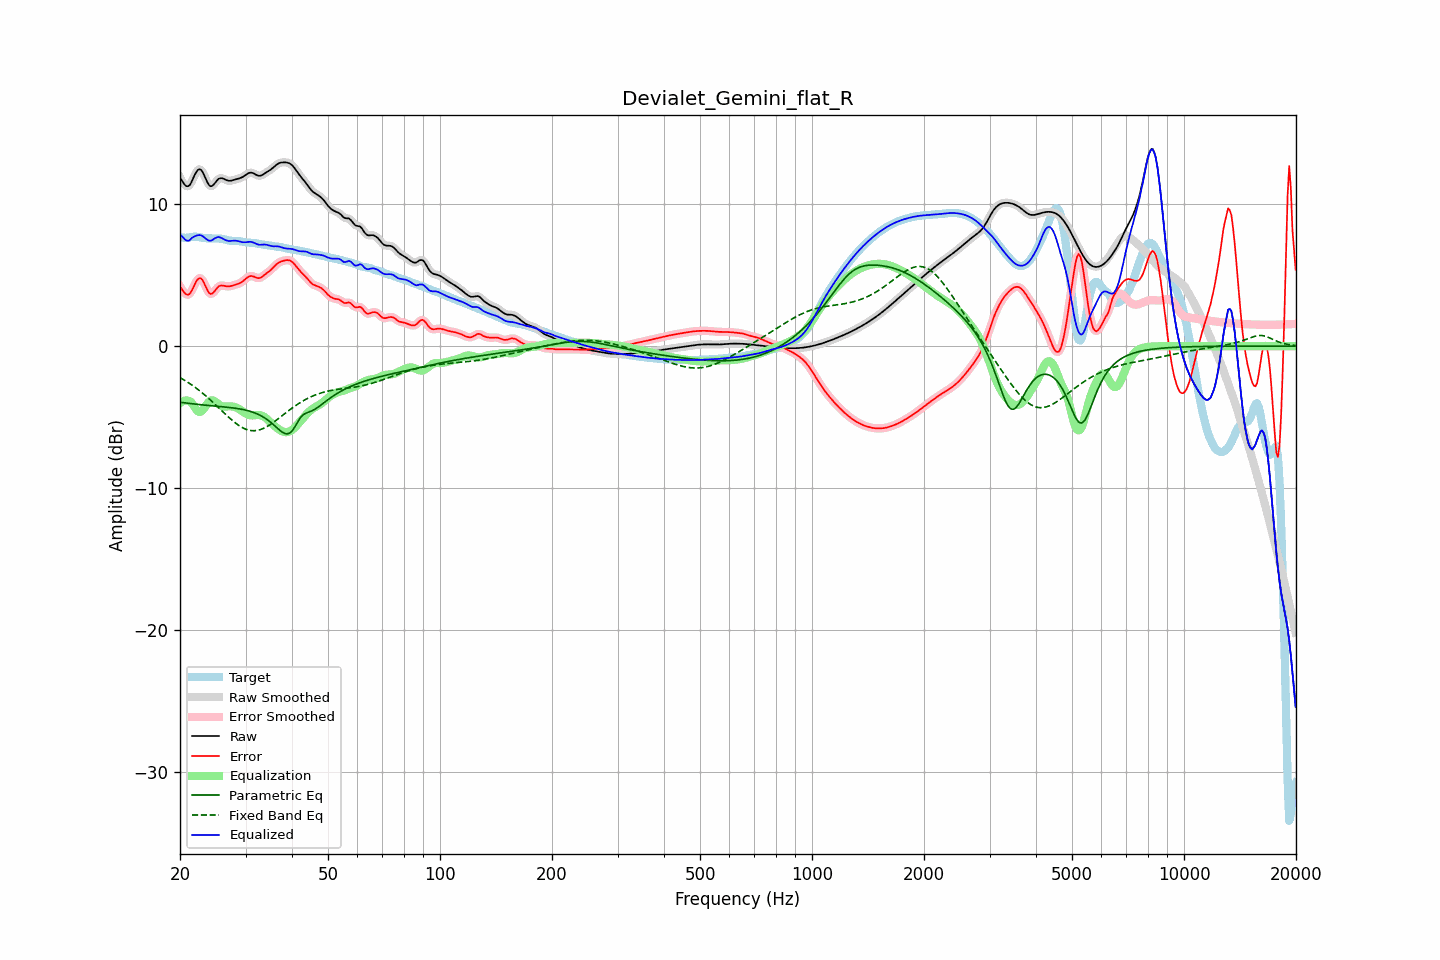

Data behind this chart, as committed beside it:
frequency, raw, error, smoothed, error_smoothed, equalization, parametric_eq, fixed_band_eq, equalized_raw, equalized_smoothed, target
20.00, 11.86, 4.19, 11.89, 4.21, -4.01, -3.95, -2.22, 7.86, 7.88, 7.67
20.20, 11.69, 4.03, 11.66, 4.01, -3.93, -3.97, -2.28, 7.76, 7.74, 7.66
20.40, 11.52, 3.88, 11.49, 3.85, -3.87, -3.98, -2.35, 7.65, 7.62, 7.64
20.61, 11.36, 3.73, 11.37, 3.73, -3.84, -4.00, -2.42, 7.52, 7.53, 7.63
20.81, 11.27, 3.64, 11.27, 3.64, -3.83, -4.01, -2.49, 7.44, 7.45, 7.63
21.02, 11.26, 3.62, 11.26, 3.62, -3.84, -4.03, -2.56, 7.42, 7.42, 7.64
21.23, 11.33, 3.67, 11.35, 3.69, -3.88, -4.04, -2.63, 7.45, 7.47, 7.66
21.44, 11.52, 3.84, 11.53, 3.85, -3.94, -4.05, -2.71, 7.58, 7.59, 7.68
21.66, 11.77, 4.08, 11.77, 4.07, -4.11, -4.07, -2.79, 7.66, 7.65, 7.70
21.87, 12.03, 4.32, 12.02, 4.31, -4.30, -4.08, -2.87, 7.73, 7.72, 7.71
22.09, 12.24, 4.53, 12.24, 4.53, -4.46, -4.09, -2.95, 7.78, 7.78, 7.71
22.31, 12.40, 4.70, 12.39, 4.70, -4.58, -4.11, -3.04, 7.81, 7.81, 7.69
22.54, 12.46, 4.78, 12.45, 4.78, -4.64, -4.12, -3.13, 7.82, 7.82, 7.67
22.76, 12.42, 4.77, 12.41, 4.76, -4.62, -4.13, -3.22, 7.81, 7.80, 7.65
22.99, 12.28, 4.65, 12.27, 4.64, -4.52, -4.14, -3.31, 7.76, 7.74, 7.63
23.22, 12.05, 4.43, 12.05, 4.44, -4.38, -4.15, -3.40, 7.67, 7.67, 7.61
23.45, 11.79, 4.19, 11.79, 4.19, -4.21, -4.16, -3.50, 7.57, 7.58, 7.60
23.69, 11.54, 3.95, 11.54, 3.95, -4.05, -4.17, -3.60, 7.49, 7.49, 7.59
23.92, 11.35, 3.76, 11.36, 3.77, -3.92, -4.18, -3.70, 7.43, 7.44, 7.59
24.16, 11.26, 3.67, 11.27, 3.69, -3.84, -4.20, -3.80, 7.42, 7.43, 7.59
24.40, 11.28, 3.69, 11.29, 3.70, -3.82, -4.21, -3.90, 7.46, 7.47, 7.59
24.65, 11.38, 3.80, 11.38, 3.80, -3.85, -4.22, -4.01, 7.54, 7.54, 7.59
24.89, 11.53, 3.94, 11.52, 3.94, -3.91, -4.23, -4.12, 7.61, 7.61, 7.59
25.14, 11.66, 4.08, 11.66, 4.08, -4.00, -4.24, -4.22, 7.66, 7.66, 7.58
25.39, 11.79, 4.21, 11.77, 4.19, -4.09, -4.25, -4.33, 7.70, 7.68, 7.58
25.65, 11.82, 4.25, 11.82, 4.25, -4.17, -4.26, -4.44, 7.66, 7.66, 7.57
25.91, 11.83, 4.27, 11.83, 4.27, -4.22, -4.27, -4.55, 7.61, 7.61, 7.56
26.16, 11.79, 4.26, 11.79, 4.26, -4.25, -4.28, -4.66, 7.55, 7.55, 7.54
26.43, 11.74, 4.23, 11.74, 4.23, -4.25, -4.29, -4.77, 7.48, 7.49, 7.51
26.69, 11.69, 4.21, 11.69, 4.21, -4.25, -4.30, -4.87, 7.44, 7.44, 7.48
26.96, 11.65, 4.20, 11.66, 4.21, -4.24, -4.31, -4.98, 7.41, 7.41, 7.45
27.23, 11.64, 4.21, 11.65, 4.22, -4.24, -4.33, -5.08, 7.40, 7.41, 7.43
27.50, 11.66, 4.24, 11.66, 4.24, -4.25, -4.34, -5.18, 7.42, 7.41, 7.42
27.77, 11.69, 4.28, 11.69, 4.27, -4.26, -4.35, -5.28, 7.43, 7.43, 7.41
28.05, 11.72, 4.31, 11.72, 4.31, -4.29, -4.37, -5.37, 7.43, 7.43, 7.41
28.33, 11.76, 4.34, 11.75, 4.34, -4.33, -4.39, -5.46, 7.42, 7.42, 7.41
28.62, 11.79, 4.38, 11.79, 4.38, -4.39, -4.40, -5.54, 7.40, 7.40, 7.41
28.90, 11.82, 4.43, 11.82, 4.43, -4.45, -4.42, -5.62, 7.37, 7.37, 7.39
29.19, 11.86, 4.49, 11.86, 4.49, -4.52, -4.44, -5.69, 7.34, 7.34, 7.37
29.48, 11.91, 4.56, 11.92, 4.57, -4.60, -4.46, -5.75, 7.31, 7.32, 7.35
29.78, 11.99, 4.66, 11.99, 4.66, -4.68, -4.49, -5.81, 7.31, 7.31, 7.33
30.08, 12.07, 4.75, 12.07, 4.76, -4.75, -4.51, -5.85, 7.32, 7.32, 7.31
30.38, 12.14, 4.85, 12.14, 4.84, -4.81, -4.54, -5.90, 7.33, 7.33, 7.30
30.68, 12.20, 4.91, 12.20, 4.91, -4.85, -4.57, -5.92, 7.35, 7.34, 7.29
30.99, 12.22, 4.94, 12.22, 4.94, -4.88, -4.61, -5.95, 7.34, 7.34, 7.28
31.30, 12.20, 4.93, 12.20, 4.93, -4.88, -4.64, -5.96, 7.32, 7.32, 7.27
31.61, 12.16, 4.89, 12.15, 4.89, -4.87, -4.68, -5.96, 7.28, 7.28, 7.26
31.93, 12.09, 4.84, 12.09, 4.84, -4.86, -4.73, -5.95, 7.23, 7.23, 7.25
32.24, 12.03, 4.80, 12.03, 4.80, -4.85, -4.77, -5.94, 7.18, 7.18, 7.23
32.57, 12.00, 4.79, 12.00, 4.79, -4.85, -4.83, -5.91, 7.15, 7.15, 7.21
32.89, 12.00, 4.82, 12.01, 4.82, -4.87, -4.88, -5.88, 7.14, 7.14, 7.18
33.22, 12.05, 4.88, 12.05, 4.88, -4.90, -4.94, -5.84, 7.15, 7.15, 7.16
33.55, 12.11, 4.97, 12.11, 4.96, -4.96, -5.01, -5.79, 7.15, 7.15, 7.14
33.89, 12.19, 5.06, 12.18, 5.05, -5.03, -5.08, -5.73, 7.15, 7.15, 7.13
34.23, 12.26, 5.14, 12.26, 5.14, -5.12, -5.16, -5.67, 7.14, 7.13, 7.12
34.57, 12.33, 5.23, 12.33, 5.23, -5.22, -5.24, -5.60, 7.10, 7.10, 7.10
34.92, 12.40, 5.31, 12.40, 5.32, -5.33, -5.33, -5.53, 7.07, 7.07, 7.09
35.27, 12.48, 5.42, 12.49, 5.42, -5.44, -5.42, -5.46, 7.04, 7.05, 7.07
35.62, 12.58, 5.53, 12.58, 5.53, -5.54, -5.52, -5.38, 7.03, 7.04, 7.04
35.97, 12.68, 5.65, 12.68, 5.65, -5.64, -5.62, -5.29, 7.03, 7.03, 7.03
... 635 more rows
